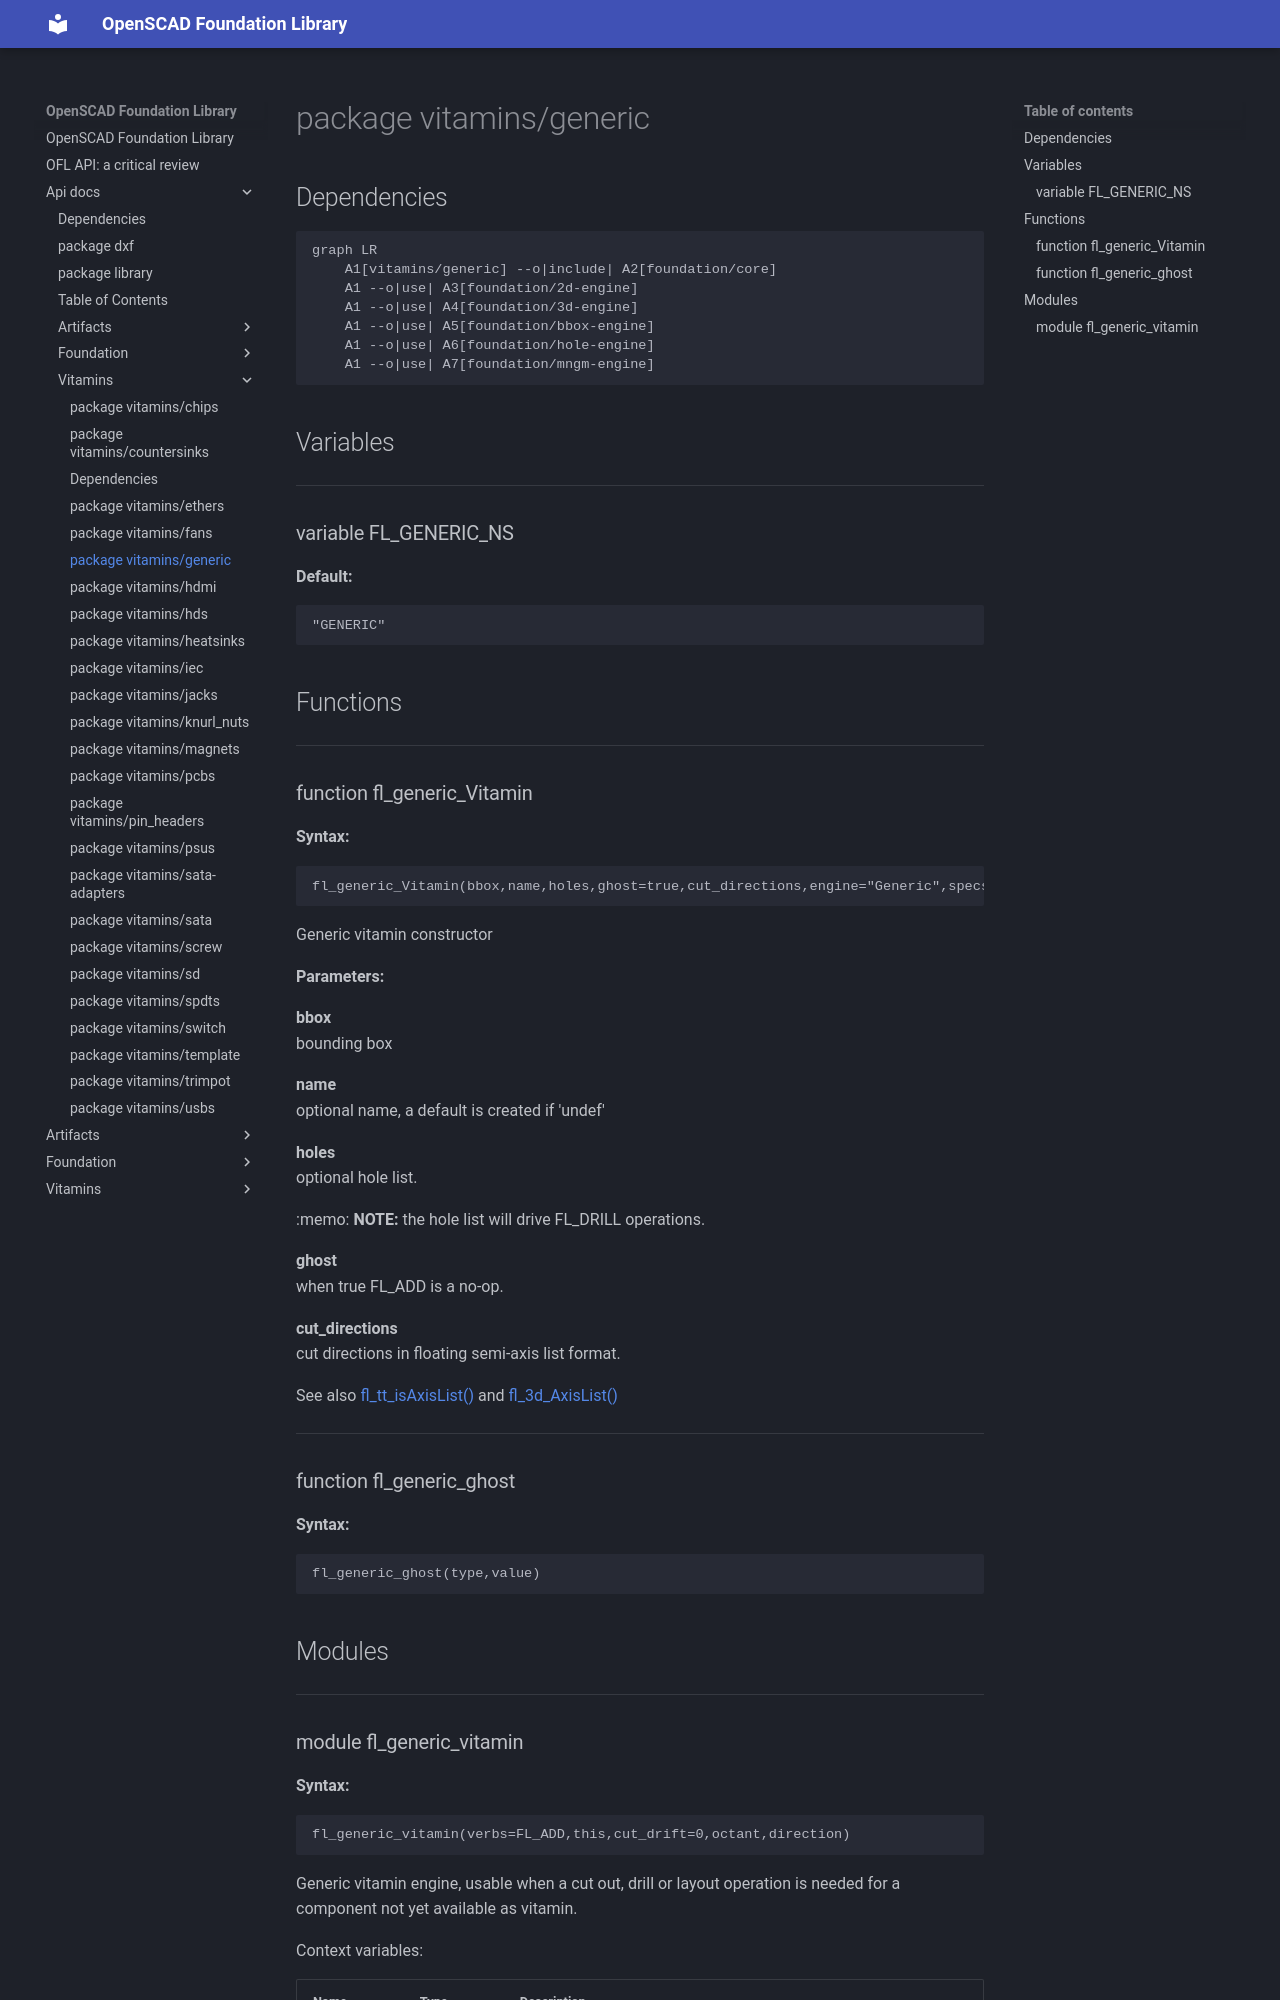

repository: ggabbiani/OFL · page: main/api-docs/vitamins/generic/index.html · generator: mkdocs

# package vitamins/generic

## Dependencies

```mermaid
graph LR
    A1[vitamins/generic] --o|include| A2[foundation/core]
    A1 --o|use| A3[foundation/2d-engine]
    A1 --o|use| A4[foundation/3d-engine]
    A1 --o|use| A5[foundation/bbox-engine]
    A1 --o|use| A6[foundation/hole-engine]
    A1 --o|use| A7[foundation/mngm-engine]
```

## Variables

---

### variable FL_GENERIC_NS

__Default:__

    "GENERIC"

## Functions

---

### function fl_generic_Vitamin

__Syntax:__

```text
fl_generic_Vitamin(bbox,name,holes,ghost=true,cut_directions,engine="Generic",specs=[])
```

Generic vitamin constructor


__Parameters:__

__bbox__  
bounding box

__name__  
optional name, a default is created if 'undef'

__holes__  
optional hole list.

:memo: **NOTE:** the hole list will drive FL_DRILL operations.


__ghost__  
when true FL_ADD is a no-op.

__cut_directions__  
cut directions in floating semi-axis list format.

See also [fl_tt_isAxisList()](../foundation/traits-engine.md#function-fl_tt_isaxislist) and [fl_3d_AxisList()](../foundation/3d-engine.md#function-fl_3d_axislist)



---

### function fl_generic_ghost

__Syntax:__

```text
fl_generic_ghost(type,value)
```

## Modules

---
